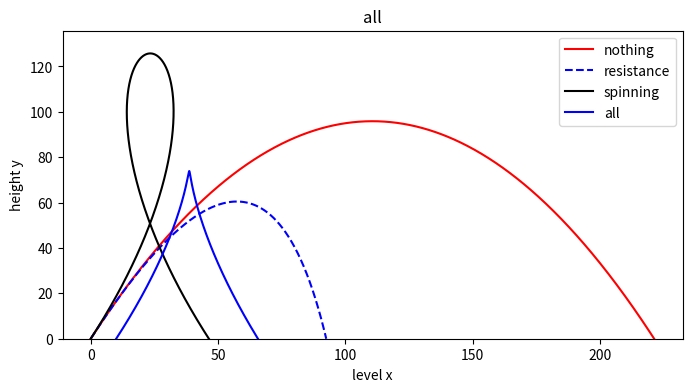

This chart was generated by the following Python code:
# -*- coding: utf-8 -*-

# filename: all

#----------------------------------------------------------------------------------
x1=[0]
x2=[0]      
x3=[0] 
x4=[10]         # axis x coordinate
y1=[0.001]
y2=[0.001]  
y3=[0.001]
y4=[0.001]     # axis y coordinate
v_x1=[25]
v_x2=[25]    
v_x3=[25]
v_x4=[25]      # axis x velocity
v_y1=[43.3]
v_y2=[43.3]  
v_y3=[43.3]
v_y4=[43.3]    # axis y velocity
dt=0.01
#----------------------------------------------------------------------------

while y1[-1]>0:
    vx1=v_x1[-1]
    vy1=v_y1[-1]-9.8*dt
    cx1=x1[-1]+v_x1[-1]*dt   
    cy1=y1[-1]+v_y1[-1]*dt
    x1.append(cx1)
    y1.append(cy1)
    v_x1.append(vx1)
    v_y1.append(vy1)   # body 1
while y2[-1]>0:
    vx2=v_x2[-1]-0.0042*50*v_x2[-1]*dt
    vy2=v_y2[-1]-9.8*dt-0.0042*50*v_y2[-1]*dt
    cx2=x2[-1]+v_x2[-1]*dt   
    cy2=y2[-1]+v_y2[-1]*dt
    x2.append(cx2)
    y2.append(cy2)
    v_x2.append(vx2)
    v_y2.append(vy2)   # body 2
while y3[-1]>0:
    vx3=v_x3[-1]-0.25*v_y3[-1]*dt
    vy3=v_y3[-1]-9.8*dt+0.25*v_x3[-1]*dt
    cx3=x3[-1]+v_x3[-1]*dt   
    cy3=y3[-1]+v_y3[-1]*dt
    x3.append(cx3)
    y3.append(cy3)
    v_x3.append(vx3)
    v_y3.append(vy3)    #body 3        
while y4[-1]>0:
    vx4=v_x4[-1]-0.0042*50*v_x4[-1]*dt-0.25*v_y4[-1]*dt
    vy4=v_y4[-1]-9.8*dt-0.0042*50*v_y4[-1]*dt+0.25*v_x4[-1]*dt
    cx4=x4[-1]+v_x4[-1]*dt   
    cy4=y4[-1]+v_y4[-1]*dt
    x4.append(cx4)
    y4.append(cy4)
    v_x4.append(vx4)
    v_y4.append(vy4)    #body 4    
#------------------------------------------------------------------------------------
    
if max(y1)>=max(y2):
    if max(y1)>=max(y3):
        if max(y1)>=max(y4):
            a=max(y1)
        else:
            a=max(y4)
    else:
        if max(y3)>=max(y4):
            a=max(y3)
        else:
            a=max(y4)
else:
    if max(y2)>=max(y3):
        if max(y2)>=max(y4):
            a=max(y2)
        else:
            a=max(y4)
    else:
        if max(y3)>=max(y4):
            a=max(y3)
        else:
            a=max(y4)        # to find the highest coordate
#=================================================================================
        
import numpy as np
import matplotlib.pyplot as plt

plt.figure(figsize=(8,4))
plt.plot(x1,y1,label='nothing',color='red',linewidth=1.5)
plt.plot(x2,y2,'b--',label='resistance')
plt.plot(x3,y3,color='black',label='spinning')
plt.plot(x4,y4,color='blue',label='all')
plt.xlabel('level x')
plt.ylabel('height y')
plt.title('all')
plt.ylim(0,a+10)
plt.legend()
plt.show()

